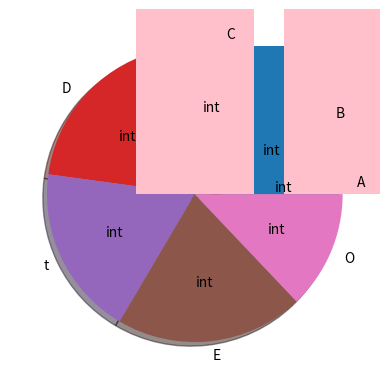

Write the Python code that produced this figure.
import matplotlib.pyplot as plt
import numpy as np
give=np.array(['A','B','C','D','t','E','O'])
high=np.array([10,49,65,76,78,86,54])
plt.pie(high,labels=give,autopct="int",shadow='True')
plt.show()
plt.hist(give)
plt.show()
plt.bar(give,high,color="pink")
plt.show()
x=np.random.normal(180,10,50)
plt.hist(x)
plt.show()
